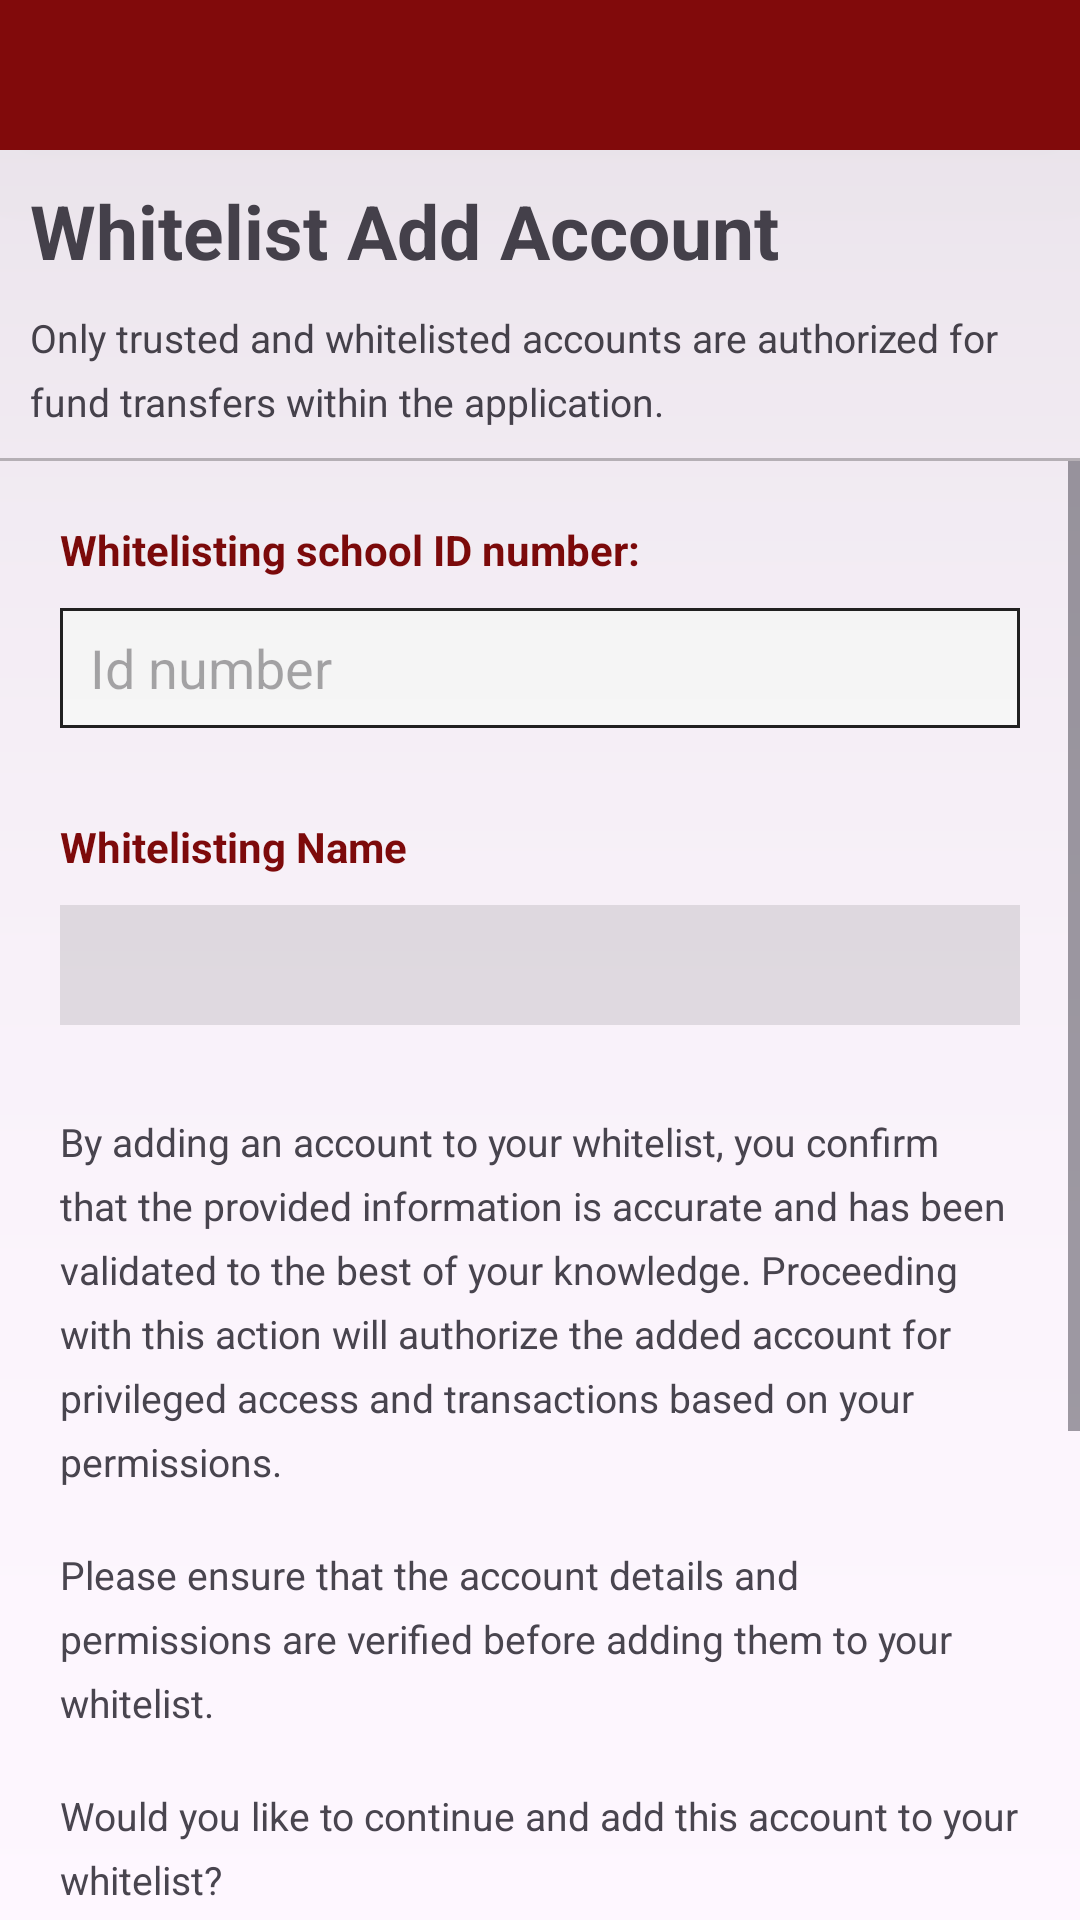

This screen was rendered from an Android layout file. Write that file and the resources it references.
<!-- AndroidManifest.xml: application theme Theme.BCash -->
<!-- res/layout/activity_whitelist_add.xml -->
<?xml version="1.0" encoding="utf-8"?>
<androidx.constraintlayout.widget.ConstraintLayout xmlns:android="http://schemas.android.com/apk/res/android"
    xmlns:app="http://schemas.android.com/apk/res-auto"
    xmlns:tools="http://schemas.android.com/tools"
    android:layout_width="match_parent"
    android:layout_height="match_parent"
    tools:context=".WhitelistAddActivity">

    <androidx.constraintlayout.widget.ConstraintLayout
        android:id="@+id/cl_Loading"
        android:layout_width="0dp"
        android:layout_height="0dp"
        android:background="#80000000"
        android:elevation="100dp"
        android:visibility="gone"
        app:layout_constraintBottom_toBottomOf="parent"
        app:layout_constraintEnd_toEndOf="parent"
        app:layout_constraintStart_toStartOf="parent"
        app:layout_constraintTop_toTopOf="parent">

        <ProgressBar
            style="?android:attr/progressBarStyle"
            android:layout_width="wrap_content"
            android:layout_height="wrap_content"
            app:layout_constraintBottom_toBottomOf="parent"
            app:layout_constraintEnd_toEndOf="parent"
            app:layout_constraintStart_toStartOf="parent"
            app:layout_constraintTop_toTopOf="parent" />
    </androidx.constraintlayout.widget.ConstraintLayout>

    <LinearLayout
        android:layout_width="match_parent"
        android:layout_height="0dp"
        android:orientation="vertical"
        app:layout_constraintBottom_toBottomOf="parent"
        app:layout_constraintEnd_toEndOf="parent"
        app:layout_constraintStart_toStartOf="parent"
        app:layout_constraintTop_toTopOf="parent">

        <LinearLayout
            style="@style/HeaderContainer"
            android:layout_width="match_parent"
            android:layout_height="wrap_content"
            android:background="@drawable/background_header"
            android:orientation="vertical">

            <ImageView
                android:id="@+id/iv_Back"
                style="@style/HeaderImage"
                android:layout_width="30dp"
                android:layout_height="30dp"
                android:src="@drawable/icon_back" />

        </LinearLayout>

        <TextView
            android:layout_width="match_parent"
            android:layout_height="wrap_content"
            android:paddingHorizontal="10dp"
            android:text="Whitelist Add Account"
            android:textSize="25sp"
            android:textStyle="bold" />

        <TextView
            android:layout_width="match_parent"
            android:layout_height="wrap_content"
            android:lineSpacingExtra="6dp"
            android:padding="10dp"
            android:text="@string/WhitelistIntro"
            android:textSize="13sp" />

        <androidx.constraintlayout.widget.ConstraintLayout
            android:layout_width="match_parent"
            android:layout_height="1dp"
            android:background="#40000000">

        </androidx.constraintlayout.widget.ConstraintLayout>

        <ScrollView
            android:layout_width="match_parent"
            android:layout_height="wrap_content" >

            <LinearLayout
                android:layout_width="match_parent"
                android:layout_height="wrap_content"
                android:paddingVertical="20dp"
                android:orientation="vertical">

                <LinearLayout
                    style="@style/FormItemContainer"
                    android:layout_width="match_parent"
                    android:layout_height="match_parent"
                    android:orientation="vertical">

                    <TextView
                        style="@style/FormTextView"
                        android:layout_width="match_parent"
                        android:layout_height="wrap_content"
                        android:text="Whitelisting school ID number:" />

                    <EditText
                        android:id="@+id/et_IdNumber"
                        style="@style/FormEditText"
                        android:layout_width="match_parent"
                        android:layout_height="40dp"
                        android:ems="10"
                        android:hint="Id number"
                        android:inputType="text" />
                </LinearLayout>

                <LinearLayout
                    android:id="@+id/ll_NameContainer"
                    style="@style/FormItemContainer"
                    android:layout_width="match_parent"
                    android:layout_height="match_parent"
                    android:orientation="vertical">

                    <TextView
                        style="@style/FormTextView"
                        android:layout_width="match_parent"
                        android:layout_height="wrap_content"
                        android:text="Whitelisting Name" />

                    <EditText
                        android:id="@+id/et_Name"
                        style="@style/FormEditText"
                        android:layout_width="match_parent"
                        android:layout_height="40dp"
                        android:ems="10"
                        android:background="#1A000000"
                        android:focusable="false"
                        android:clickable="false"
                        android:focusableInTouchMode="false"
                        android:longClickable="false"
                        android:inputType="text" />

                </LinearLayout>

                <LinearLayout
                    android:id="@+id/ll_TextContainer"
                    style="@style/FormItemContainer"
                    android:layout_width="match_parent"
                    android:layout_height="wrap_content"
                    android:orientation="vertical">

                    <TextView
                        android:layout_width="match_parent"
                        android:layout_height="wrap_content"
                        android:lineSpacingExtra="6dp"
                        android:textSize="13sp"
                        android:layout_marginBottom="20dp"
                        android:text="@string/WhitelistAddAccountInfo1" />
                    <TextView
                        android:layout_width="match_parent"
                        android:layout_height="wrap_content"
                        android:lineSpacingExtra="6dp"
                        android:textSize="13sp"
                        android:layout_marginBottom="20dp"
                        android:text="@string/WhitelistAddAccountInfo2" />
                    <TextView
                        android:layout_width="match_parent"
                        android:layout_height="wrap_content"
                        android:lineSpacingExtra="6dp"
                        android:textSize="13sp"
                        android:text="@string/WhitelistAddAccountInfo3" />

                </LinearLayout>

                <androidx.constraintlayout.widget.ConstraintLayout
                    android:layout_width="match_parent"
                    android:layout_height="1dp"
                    android:background="#40000000">

                </androidx.constraintlayout.widget.ConstraintLayout>

                <LinearLayout
                    android:id="@+id/ll_ButtonConfirmation"
                    style="@style/FormItemContainer"
                    android:layout_width="match_parent"
                    android:layout_height="match_parent"
                    android:layout_marginTop="20dp"
                    android:orientation="vertical">

                    <TextView
                        style="@style/FormTextView"
                        android:layout_width="match_parent"
                        android:layout_height="wrap_content"
                        android:text="@string/your_pin_code" />

                    <EditText
                        android:id="@+id/et_PinCode"
                        style="@style/FormEditText"
                        android:layout_width="match_parent"
                        android:layout_height="40dp"
                        android:ems="10"
                        android:maxLength="6"
                        android:hint="6 digit PIN code"
                        android:inputType="numberPassword" />

                    <TextView
                        android:id="@+id/tv_SubmitBtn"
                        android:layout_width="wrap_content"
                        android:layout_height="40dp"
                        android:layout_gravity="right"
                        android:layout_marginVertical="20dp"
                        android:background="@drawable/button_gold"
                        android:paddingHorizontal="30dp"
                        android:paddingTop="10dp"
                        android:text="Add Account" />
                </LinearLayout>

            </LinearLayout>
        </ScrollView>

    </LinearLayout>
</androidx.constraintlayout.widget.ConstraintLayout>
<!-- resources referenced by this layout -->
<resources>
  <!-- drawable background_header (drawable) -->
  <?xml version="1.0" encoding="utf-8"?>
  <shape xmlns:android="http://schemas.android.com/apk/res/android">
      <solid android:color="#810a0b"/>
  </shape>
  <!-- drawable button_gold (drawable) -->
  <?xml version="1.0" encoding="utf-8"?>
  <selector xmlns:android="http://schemas.android.com/apk/res/android">
  
      <item android:state_pressed="true">
          <shape android:shape="rectangle">
              <corners android:radius="5dp" />
              <solid android:color="#810a0b" />
          </shape>
      </item>
  
      <item>
          <shape android:shape="rectangle">
              <stroke
                  android:width="1dp"
                  android:color="#212121"
                  />
              <solid android:color="#FFD700"/>
              <corners android:radius="5dp"/>
          </shape>
      </item>
  
  </selector>
  <string name="WhitelistAddAccountInfo1">By adding an account to your whitelist, you confirm that the provided information is accurate and has been validated to the best of your knowledge. Proceeding with this action will authorize the added account for privileged access and transactions based on your permissions.</string>
  <string name="WhitelistAddAccountInfo2">Please ensure that the account details and permissions are verified before adding them to your whitelist.</string>
  <string name="WhitelistAddAccountInfo3">Would you like to continue and add this account to your whitelist?</string>
  <string name="WhitelistIntro">Only trusted and whitelisted accounts are authorized for fund transfers within the application.</string>
  <string name="your_pin_code">Your PIN Code</string>
  <style name="FormEditText">
          <item name="android:layout_marginTop">10dp</item>
          <item name="android:paddingRight">10dp</item>
          <item name="android:paddingLeft">10dp</item>
          <item name="android:paddingTop">5dp</item>
          <item name="android:paddingBottom">5dp</item>
          <item name="android:background">@drawable/from_edittext</item>
      </style>
  <style name="FormItemContainer">
          <item name="android:paddingLeft">20dp</item>
          <item name="android:paddingRight">20dp</item>
          <item name="android:layout_marginBottom">20dp</item>
      </style>
  <style name="FormTextView">
          <item name="android:textStyle">bold</item>
          <item name="android:textColor">#810a0b</item>
          <item name="backgroundColor">#80810A0B</item>
      </style>
  <style name="HeaderContainer">
          <item name="android:elevation">200dp</item>
          <item name="android:padding">10dp</item>
          <item name="android:layout_marginBottom">10dp</item>
      </style>
  <style name="HeaderImage">
          <item name="android:tint">#FFFFF0</item>
          <item name="android:gravity">center</item>
      </style>
  <style name="Theme.BCash" parent="Base.Theme.BCash" />
  <!-- drawable from_edittext (drawable) -->
  <?xml version="1.0" encoding="utf-8"?>
  <shape xmlns:android="http://schemas.android.com/apk/res/android">
      <stroke
          android:width="1dp"
          android:color="#212121"
          />
      <solid android:color="#FFF"/>
  </shape>
  <style name="Base.Theme.BCash" parent="Theme.Material3.DayNight.NoActionBar">
          
          
      </style>
</resources>
